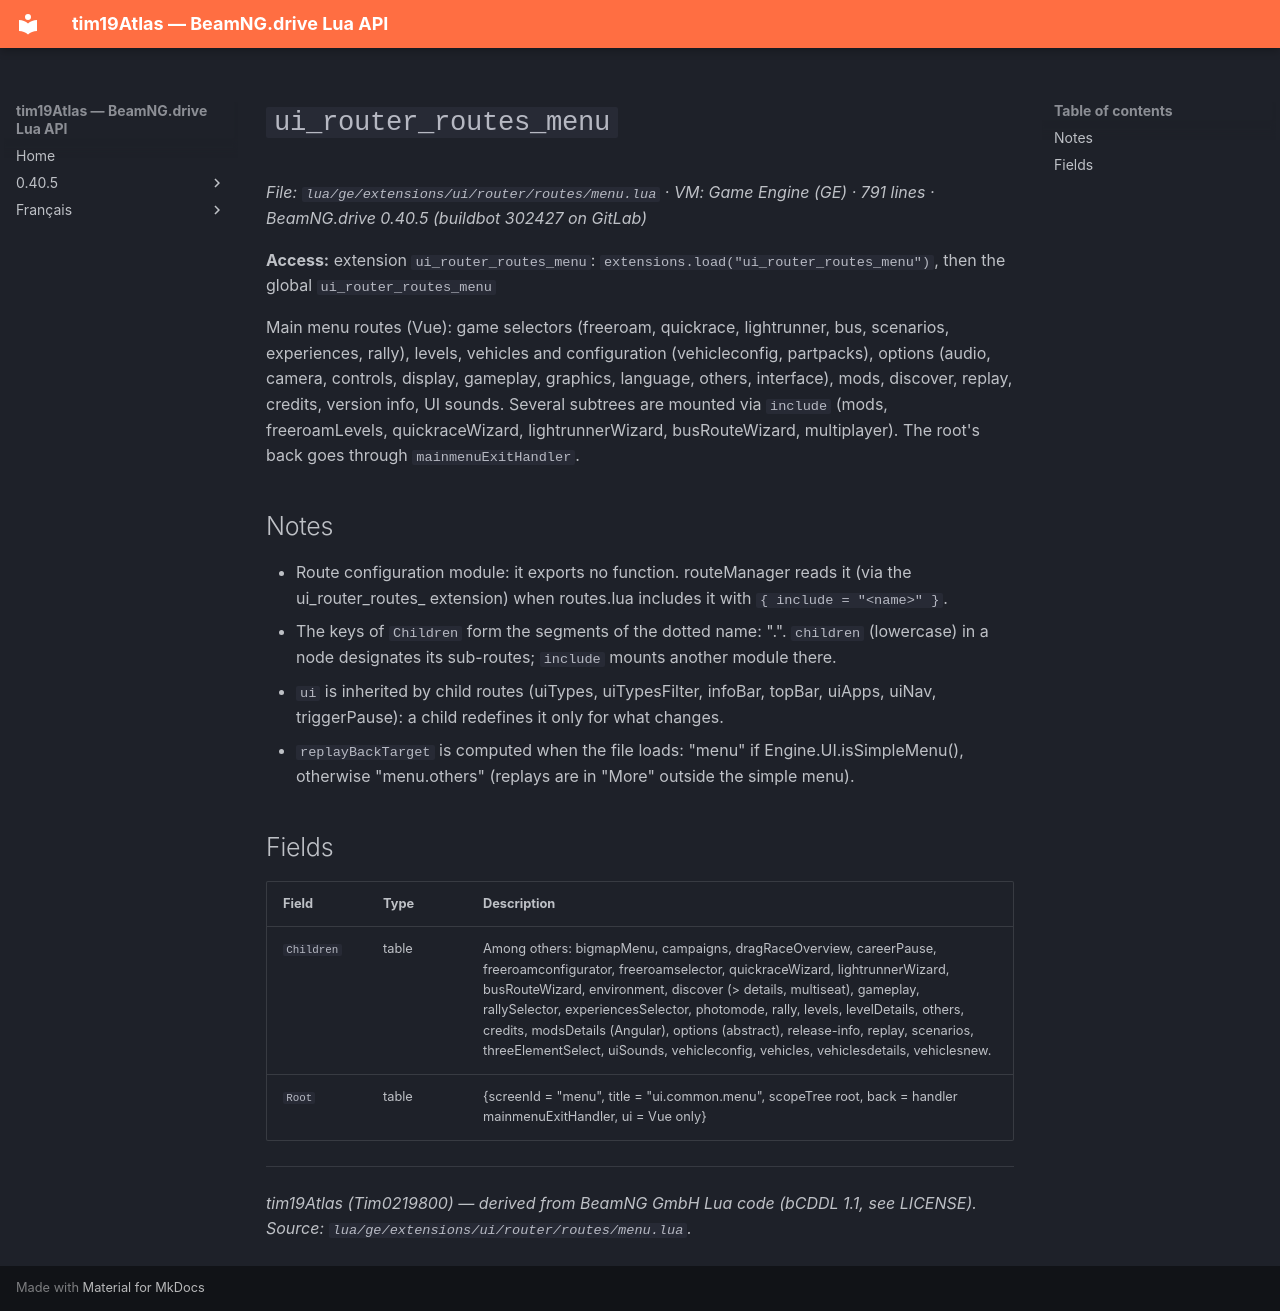

repository: Tim0219800/beamng-lua-atlas · page: 0.40.5/ge/extensions/ui/router/routes/menu.html · generator: mkdocs

# `ui_router_routes_menu`

*File: `lua/ge/extensions/ui/router/routes/menu.lua` · VM: Game Engine (GE) · 791 lines · BeamNG.drive 0.40.5 (buildbot 302427 on GitLab)*

**Access:** extension `ui_router_routes_menu`: `extensions.load("ui_router_routes_menu")`, then the global `ui_router_routes_menu`

Main menu routes (Vue): game selectors (freeroam, quickrace, lightrunner, bus, scenarios, experiences, rally), levels, vehicles and configuration (vehicleconfig, partpacks), options (audio, camera, controls, display, gameplay, graphics, language, others, interface), mods, discover, replay, credits, version info, UI sounds. Several subtrees are mounted via `include` (mods, freeroamLevels, quickraceWizard, lightrunnerWizard, busRouteWizard, multiplayer). The root's back goes through `mainmenuExitHandler`.

## Notes

- Route configuration module: it exports no function. routeManager reads it (via the ui_router_routes_<name> extension) when routes.lua includes it with `{ include = "<name>" }`.
- The keys of `Children` form the segments of the dotted name: "<module>.<child>". `children` (lowercase) in a node designates its sub-routes; `include` mounts another module there.
- `ui` is inherited by child routes (uiTypes, uiTypesFilter, infoBar, topBar, uiApps, uiNav, triggerPause): a child redefines it only for what changes.
- `replayBackTarget` is computed when the file loads: "menu" if Engine.UI.isSimpleMenu(), otherwise "menu.others" (replays are in "More" outside the simple menu).

## Fields

| Field | Type | Description |
|---|---|---|
| `Children` | table<string, table> | Among others: bigmapMenu, campaigns, dragRaceOverview, careerPause, freeroamconfigurator, freeroamselector, quickraceWizard, lightrunnerWizard, busRouteWizard, environment, discover (> details, multiseat), gameplay, rallySelector, experiencesSelector, photomode, rally, levels, levelDetails, others, credits, modsDetails (Angular), options (abstract), release-info, replay, scenarios, threeElementSelect, uiSounds, vehicleconfig, vehicles, vehiclesdetails, vehiclesnew. |
| `Root` | table | {screenId = "menu", title = "ui.common.menu", scopeTree root, back = handler mainmenuExitHandler, ui = Vue only} |

---
*tim19Atlas (Tim0219800) — derived from BeamNG GmbH Lua code (bCDDL 1.1, see LICENSE). Source: `lua/ge/extensions/ui/router/routes/menu.lua`.*
